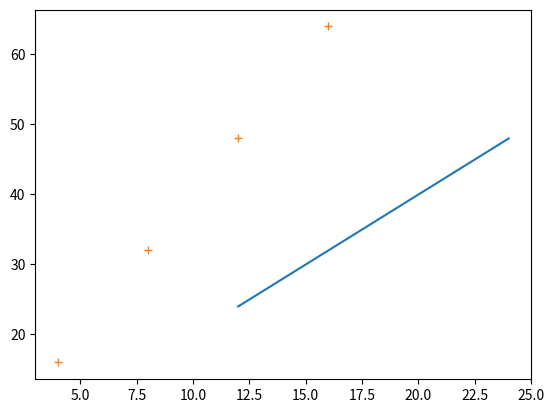

Write the Python code that produced this figure.
import matplotlib.pyplot as plt
import numpy as np

x = np.array([12,16,20,24])
y = x * 2

plt.plot(x,y)

x1 = np.array([4,8,12,16])
y1 = x1 * 4

plt.plot(x1,y1,'+')
plt.show()
